The GitHub repository springboardmentor0430s/CircuitGuard contains a labelled image folder "Dataset_split" with 6 categories: mousebite, open circuit, pinhole, short circuit, spur, spurious copper. Examples follow, each with its label.

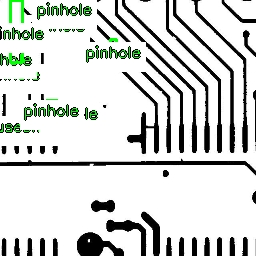
Label: mousebite

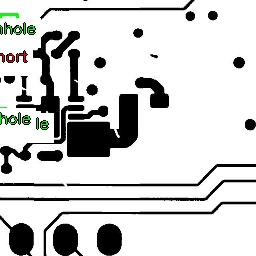
Label: pinhole

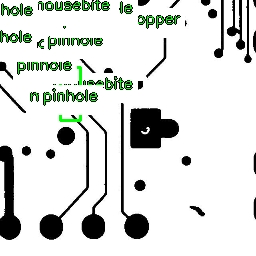
Label: spurious copper

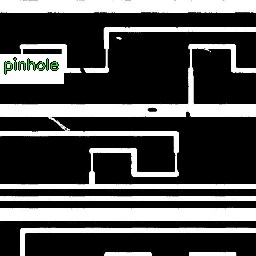
Label: short circuit

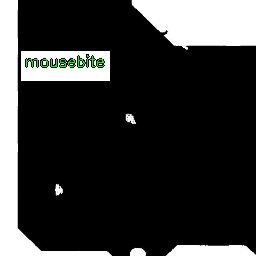
Label: mousebite

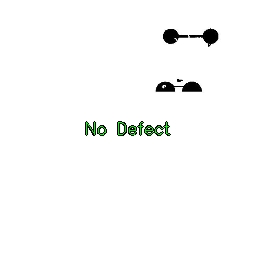
Label: open circuit
